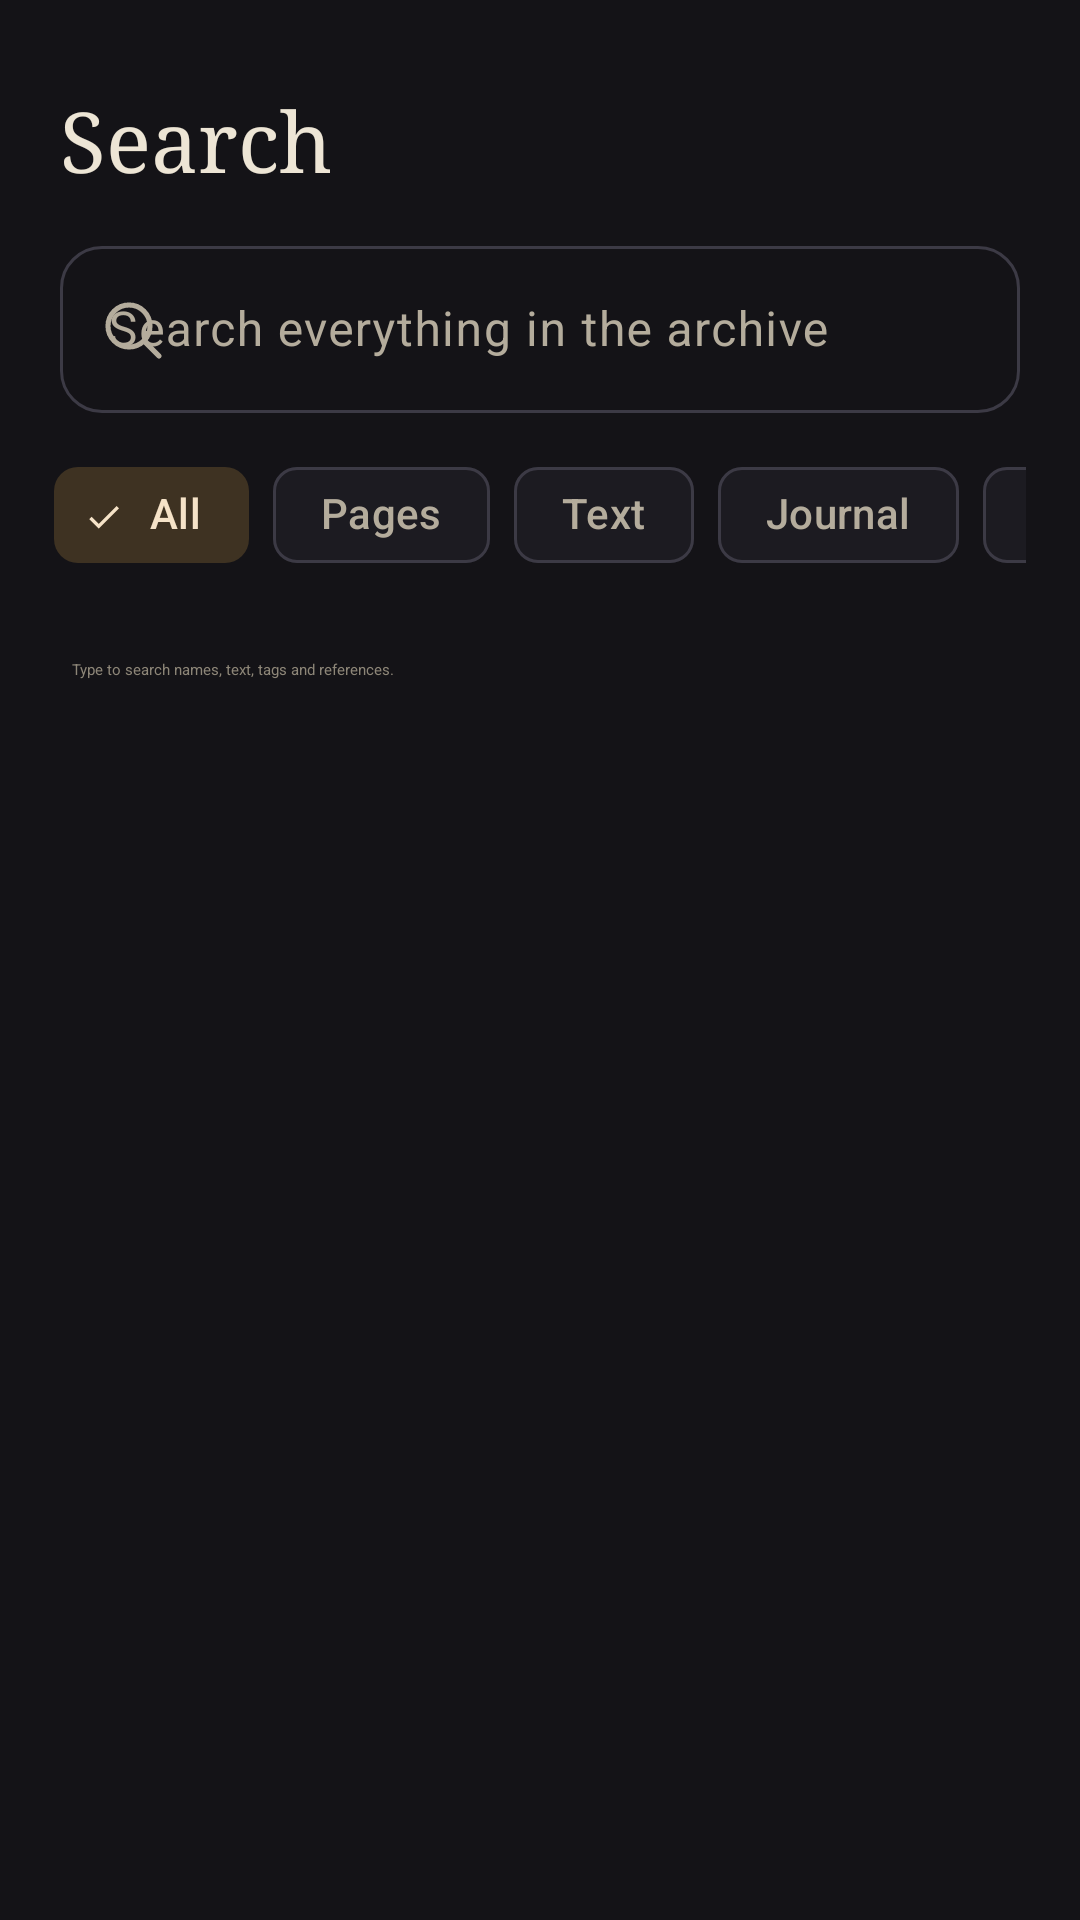

Write the Android layout XML for this screen, with the resource values it uses.
<!-- AndroidManifest.xml: application theme Theme.Nuzhat.Dark -->
<!-- res/layout/fragment_search.xml -->
<?xml version="1.0" encoding="utf-8"?>
<LinearLayout xmlns:android="http://schemas.android.com/apk/res/android"
    xmlns:app="http://schemas.android.com/apk/res-auto"
    android:layout_width="match_parent"
    android:layout_height="match_parent"
    android:background="?android:attr/colorBackground"
    android:orientation="vertical">

    <TextView
        android:layout_width="wrap_content"
        android:layout_height="wrap_content"
        android:paddingStart="20dp"
        android:paddingEnd="20dp"
        android:paddingTop="28dp"
        android:fontFamily="serif"
        android:text="@string/search_title"
        android:textColor="?attr/colorOnSurface"
        android:textSize="28sp" />

    <com.google.android.material.textfield.TextInputLayout
        android:id="@+id/search_input_layout"
        style="@style/Widget.Material3.TextInputLayout.OutlinedBox"
        android:layout_width="match_parent"
        android:layout_height="wrap_content"
        android:layout_marginStart="20dp"
        android:layout_marginEnd="20dp"
        android:layout_marginTop="12dp"
        android:hint="@string/search_hint"
        app:boxCornerRadiusBottomEnd="14dp"
        app:boxCornerRadiusBottomStart="14dp"
        app:boxCornerRadiusTopEnd="14dp"
        app:boxCornerRadiusTopStart="14dp"
        app:endIconMode="clear_text"
        app:startIconDrawable="@drawable/ic_search">

        <com.google.android.material.textfield.TextInputEditText
            android:id="@+id/search_edit"
            android:layout_width="match_parent"
            android:layout_height="wrap_content"
            android:imeOptions="actionSearch"
            android:inputType="text"
            android:maxLines="1" />
    </com.google.android.material.textfield.TextInputLayout>

    <HorizontalScrollView
        android:layout_width="match_parent"
        android:layout_height="wrap_content"
        android:paddingStart="18dp"
        android:paddingEnd="18dp"
        android:paddingTop="10dp"
        android:scrollbars="none">

        <com.google.android.material.chip.ChipGroup
            android:id="@+id/filter_chips"
            android:layout_width="wrap_content"
            android:layout_height="wrap_content"
            app:singleSelection="true"
            app:selectionRequired="true">

            <com.google.android.material.chip.Chip
                android:id="@+id/chip_all"
                style="@style/Widget.Material3.Chip.Filter"
                android:layout_width="wrap_content"
                android:layout_height="wrap_content"
                android:checked="true"
                android:text="@string/search_all" />

            <com.google.android.material.chip.Chip
                android:id="@+id/chip_pages"
                style="@style/Widget.Material3.Chip.Filter"
                android:layout_width="wrap_content"
                android:layout_height="wrap_content"
                android:text="@string/search_pages" />

            <com.google.android.material.chip.Chip
                android:id="@+id/chip_text"
                style="@style/Widget.Material3.Chip.Filter"
                android:layout_width="wrap_content"
                android:layout_height="wrap_content"
                android:text="@string/search_text" />

            <com.google.android.material.chip.Chip
                android:id="@+id/chip_journal"
                style="@style/Widget.Material3.Chip.Filter"
                android:layout_width="wrap_content"
                android:layout_height="wrap_content"
                android:text="@string/search_journal" />

            <com.google.android.material.chip.Chip
                android:id="@+id/chip_references"
                style="@style/Widget.Material3.Chip.Filter"
                android:layout_width="wrap_content"
                android:layout_height="wrap_content"
                android:text="@string/search_references" />
        </com.google.android.material.chip.ChipGroup>
    </HorizontalScrollView>

    <TextView
        android:id="@+id/search_empty"
        android:layout_width="match_parent"
        android:layout_height="wrap_content"
        android:padding="24dp"
        android:text="@string/search_empty"
        android:textAppearance="@style/TextAppearance.Nuzhat.Body"
        android:textColor="?attr/nuzhatMuted" />

    <androidx.recyclerview.widget.RecyclerView
        android:id="@+id/search_recycler"
        android:layout_width="match_parent"
        android:layout_height="0dp"
        android:layout_weight="1"
        android:clipToPadding="false"
        android:paddingStart="15dp"
        android:paddingEnd="15dp"
        android:paddingBottom="24dp"
        app:layoutManager="androidx.recyclerview.widget.LinearLayoutManager" />
</LinearLayout>
<!-- resources referenced by this layout -->
<resources>
  <!-- drawable ic_search (drawable) -->
  <vector xmlns:android="http://schemas.android.com/apk/res/android"
      android:width="24dp" android:height="24dp"
      android:viewportWidth="24" android:viewportHeight="24">
      <path android:pathData="M11,4a7,7 0 1,0 0,14a7,7 0 1,0 0,-14"
          android:strokeColor="#FF000000" android:strokeWidth="1.7"
          android:strokeLineCap="round" android:strokeLineJoin="round"
          android:fillColor="#00000000" />
      <path android:pathData="M16.2,16.2L21,21"
          android:strokeColor="#FF000000" android:strokeWidth="1.7"
          android:strokeLineCap="round" android:strokeLineJoin="round"
          android:fillColor="#00000000" />
  </vector>
  <string name="search_all">All</string>
  <string name="search_empty">Type to search names, text, tags and references.</string>
  <string name="search_hint">Search everything in the archive</string>
  <string name="search_journal">Journal</string>
  <string name="search_pages">Pages</string>
  <string name="search_references">References</string>
  <string name="search_text">Text</string>
  <string name="search_title">Search</string>
  <color name="accent_ochre">#A9713A</color>
  <color name="dark_surface">#1C1B21</color>
  <color name="dark_surface_variant">#26252D</color>
  <color name="dark_on_surface">#EDE5D5</color>
  <color name="dark_on_surface_variant">#B4AC9C</color>
  <color name="dark_outline">#3C3A45</color>
  <color name="dark_background">#141317</color>
  <color name="dark_backdrop">#0E0D11</color>
  <color name="dark_selection">#C9A227</color>
  <color name="dark_muted">#8D8678</color>
  <color name="dark_rule">#312F39</color>
  <color name="dark_paper">#241F1A</color>
  <color name="dark_paper_ink">#F1E7D3</color>
  <color name="dark_card_tint">#22212A</color>
</resources>
